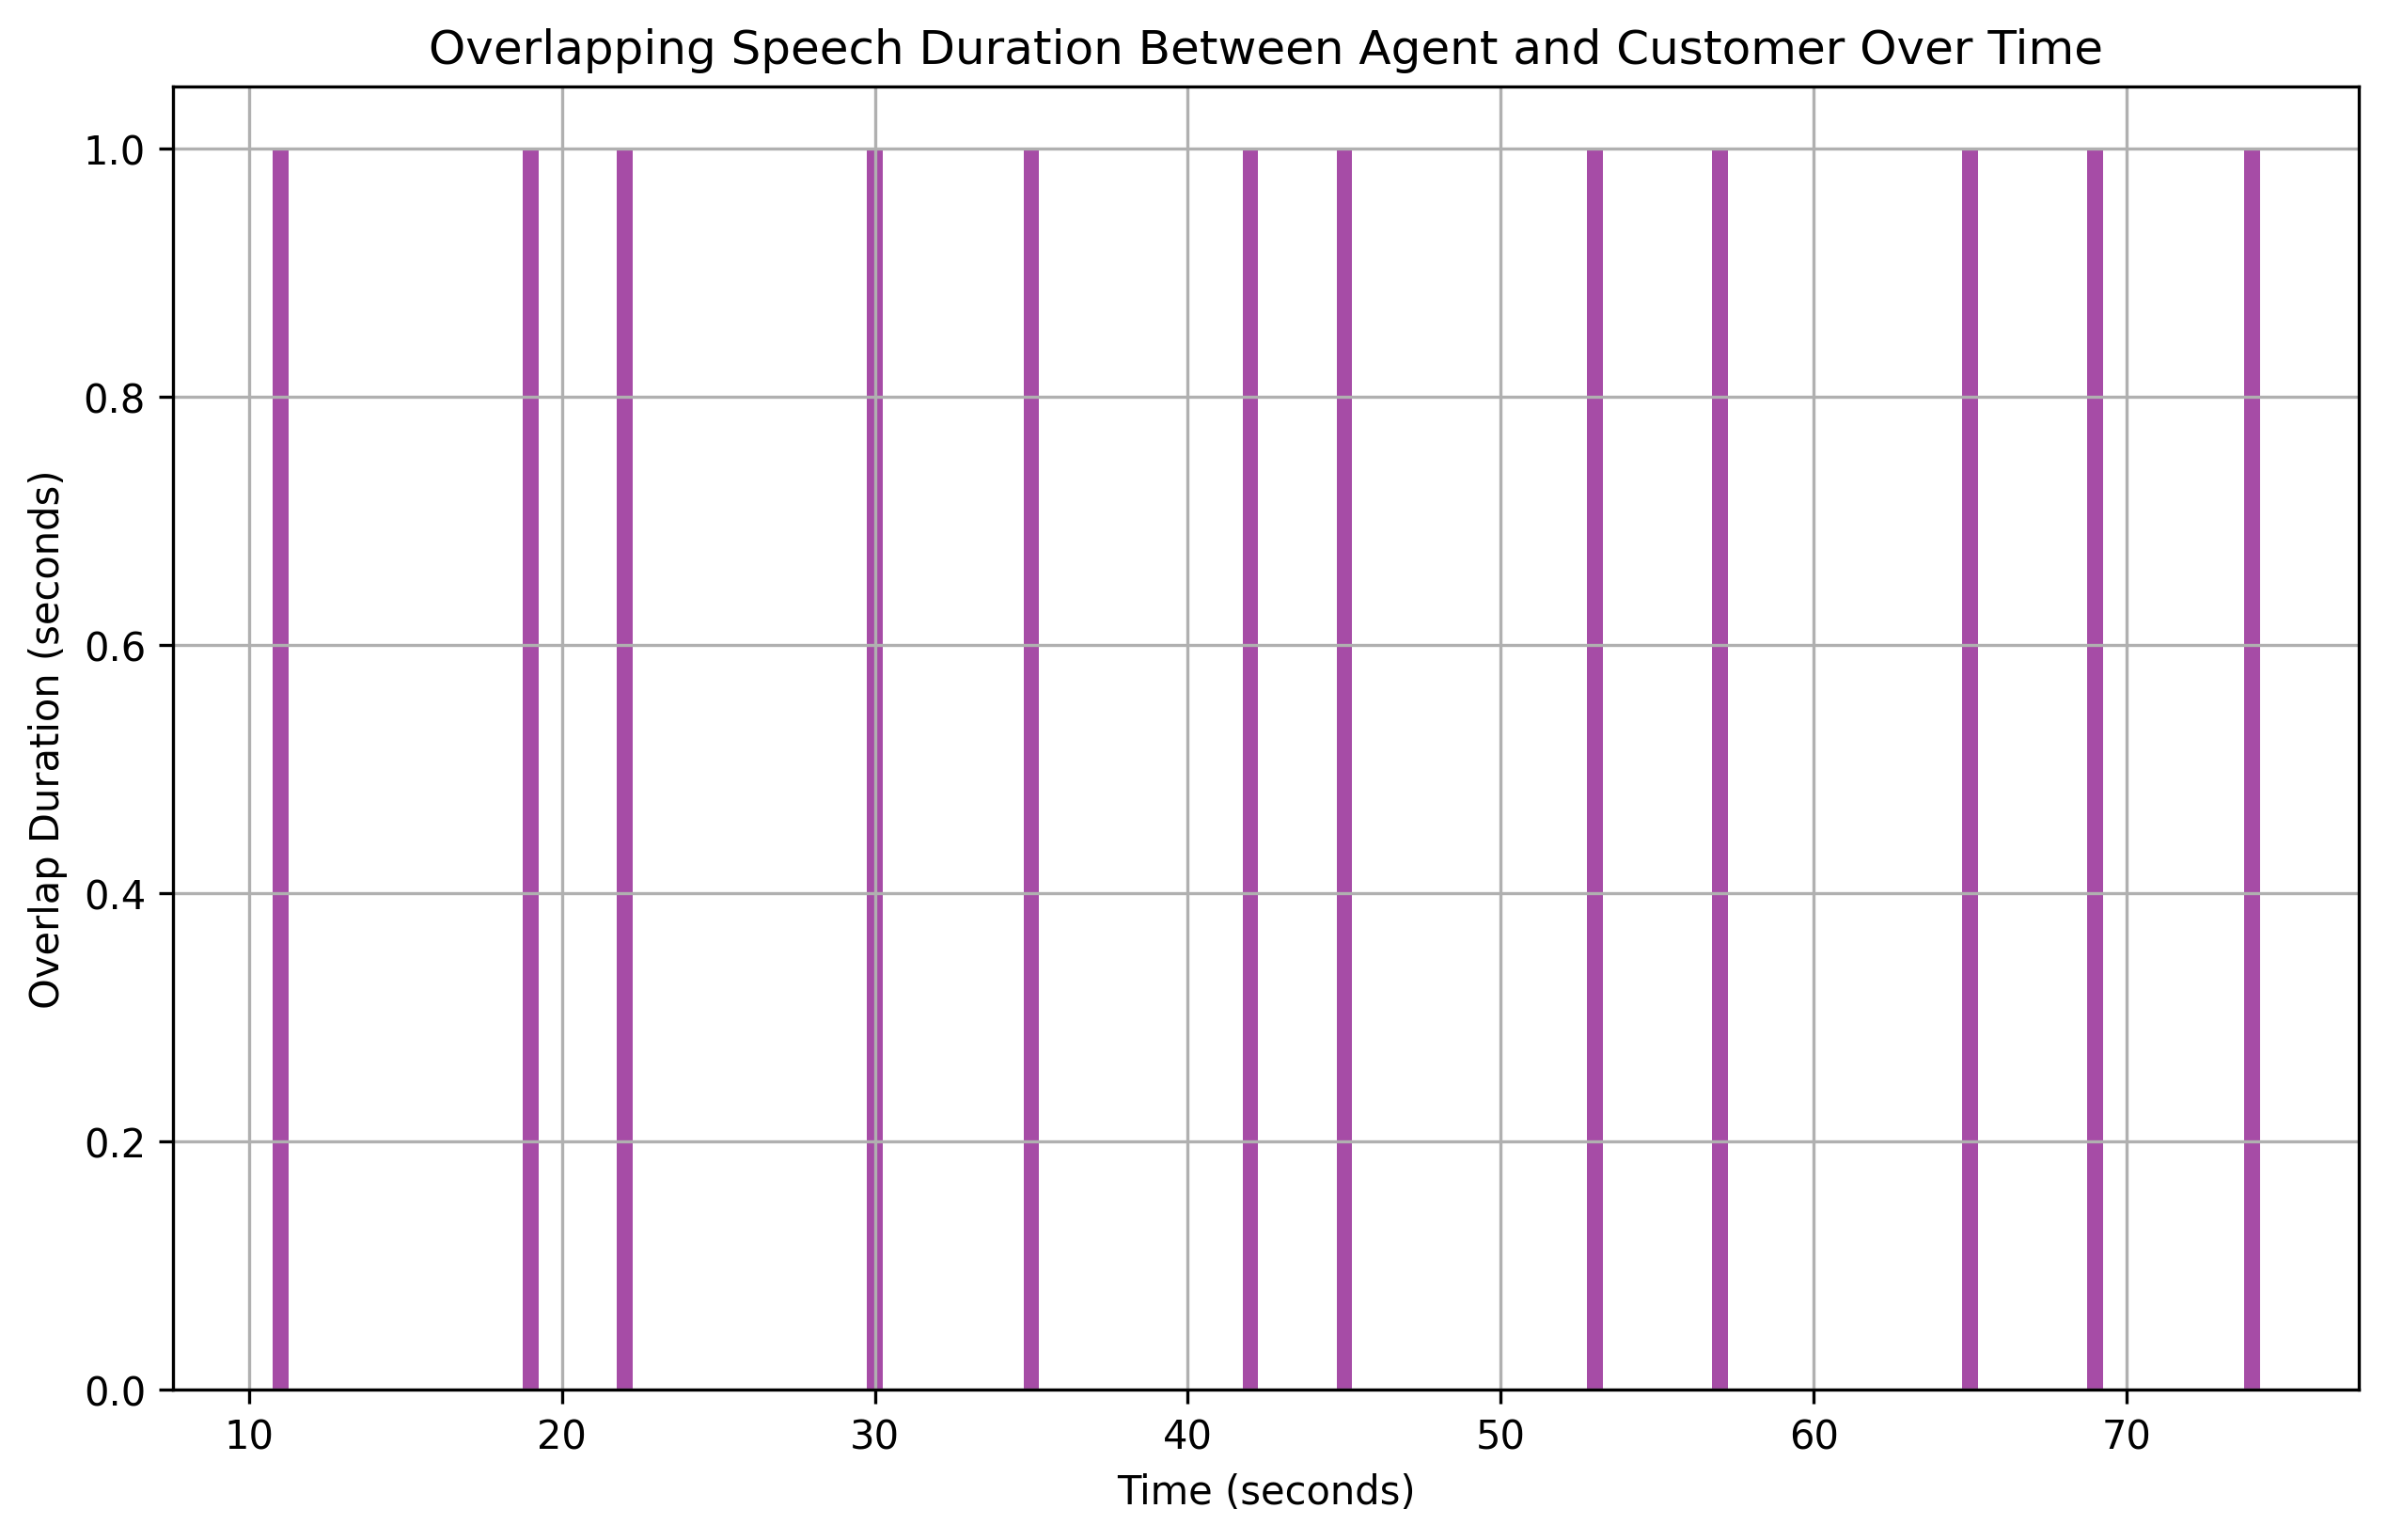

Source data for this figure (header and first rows):
overlap_start, overlap_end, overlap_duration
11, 12, 1
19, 20, 1
22, 23, 1
30, 31, 1
35, 36, 1
42, 43, 1
45, 46, 1
53, 54, 1
57, 58, 1
65, 66, 1
69, 70, 1
74, 75, 1
